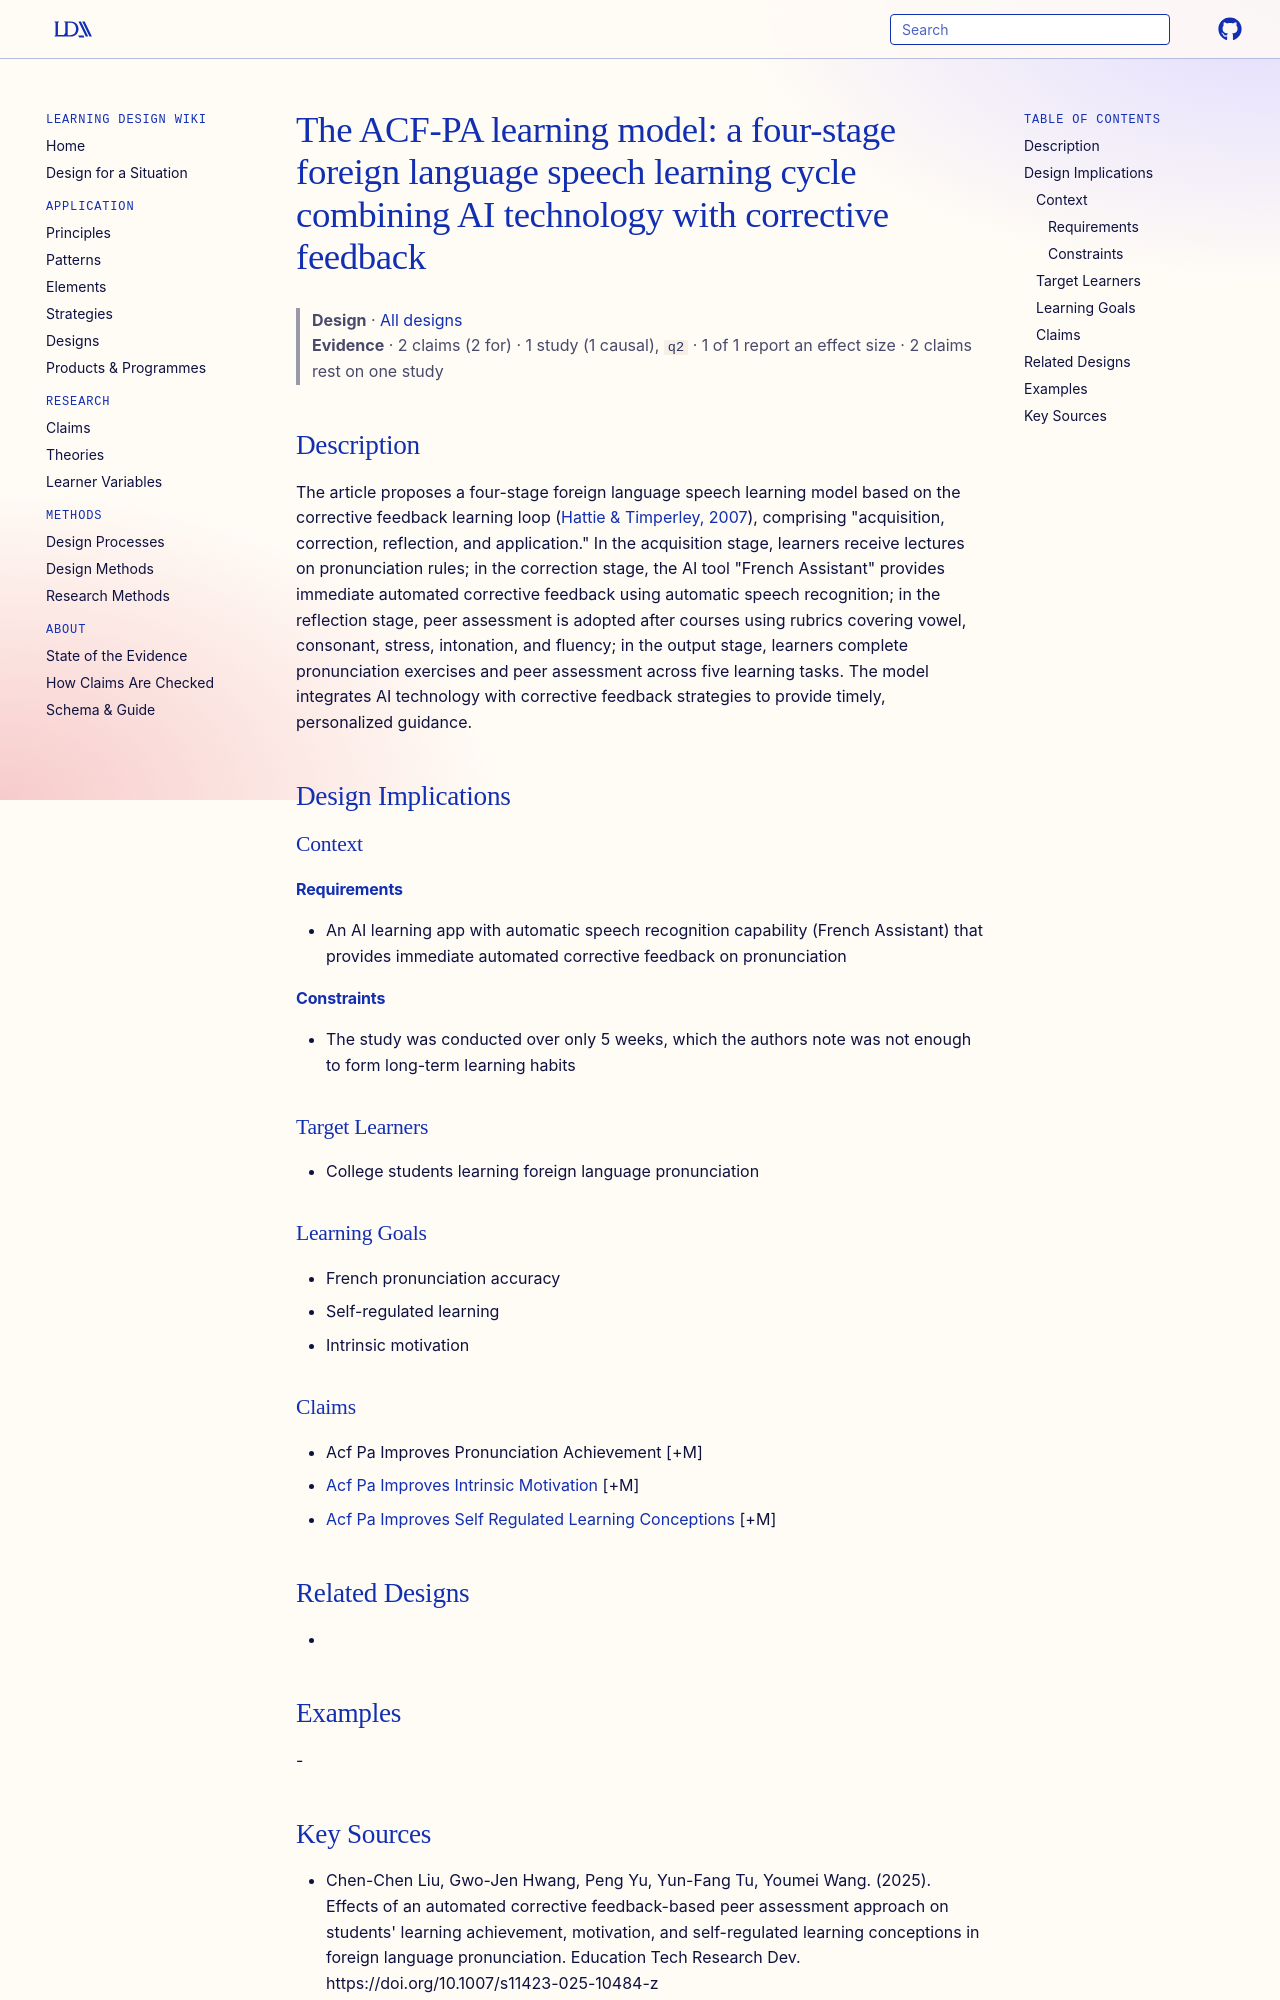

repository: Learning-Design-Alliance/learning-wiki · page: designs/acf-pa-four-stage-learning-model/index.html · generator: mkdocs

---
type: design
id: acf-pa-four-stage-learning-model
title: "The ACF-PA learning model: a four-stage foreign language speech learning cycle combining AI technology with corrective feedback"
description: "The article proposes a four-stage foreign language speech learning model based on the corrective feedback learning loop (Hattie & Timperley, 2007), comprising \"acquisition, correction, reflection, and application.\" In..."
status: review
generated:
  by: "process:settle-candidates"
  at: 2026-10-28
sources:
  - id: chen-chen-liu-2025
    resource: "https://doi.org/10.1007/s11423-025-10484-z"
    title: "Chen-Chen Liu, Gwo-Jen Hwang, Peng Yu, Yun-Fang Tu, Youmei Wang. (2025). Effects of an automated corrective feedback-based peer assessment approach on students' learning achievement, motivation, and self-regulated learning conceptions in foreign language pronunciation. Education Tech Research Dev. https://doi.org/10.1007/s11423-025-10484-z"
    author: Chen-Chen Liu, Gwo-Jen Hwang, Peng Yu, Yun-Fang Tu, Youmei Wang
---

# The ACF-PA learning model: a four-stage foreign language speech learning cycle combining AI technology with corrective feedback

> **Design** · [All designs](index.md)
> **Evidence** · 2 claims (2 for) · 1 study (1 causal), `q2` · 1 of 1 report an effect size · 2 claims rest on one study

## Description
The article proposes a four-stage foreign language speech learning model based on the corrective feedback learning loop ([Hattie & Timperley, 2007](https://doi.org/10.3102/003465430298487)), comprising "acquisition, correction, reflection, and application." In the acquisition stage, learners receive lectures on pronunciation rules; in the correction stage, the AI tool "French Assistant" provides immediate automated corrective feedback using automatic speech recognition; in the reflection stage, peer assessment is adopted after courses using rubrics covering vowel, consonant, stress, intonation, and fluency; in the output stage, learners complete pronunciation exercises and peer assessment across five learning tasks. The model integrates AI technology with corrective feedback strategies to provide timely, personalized guidance.

## Design Implications

### Context
#### Requirements
- An AI learning app with automatic speech recognition capability (French Assistant) that provides immediate automated corrective feedback on pronunciation
#### Constraints
- The study was conducted over only 5 weeks, which the authors note was not enough to form long-term learning habits

### Target Learners
- College students learning foreign language pronunciation

### Learning Goals
- French pronunciation accuracy
- Self-regulated learning
- Intrinsic motivation

### Claims
- Acf Pa Improves Pronunciation Achievement [+M]
- [Acf Pa Improves Intrinsic Motivation](../claims/acf-pa-improves-intrinsic-motivation.md) [+M]
- [Acf Pa Improves Self Regulated Learning Conceptions](../claims/acf-pa-improves-self-regulated-learning-conceptions.md) [+M]

## Related Designs
- 

## Examples
-
